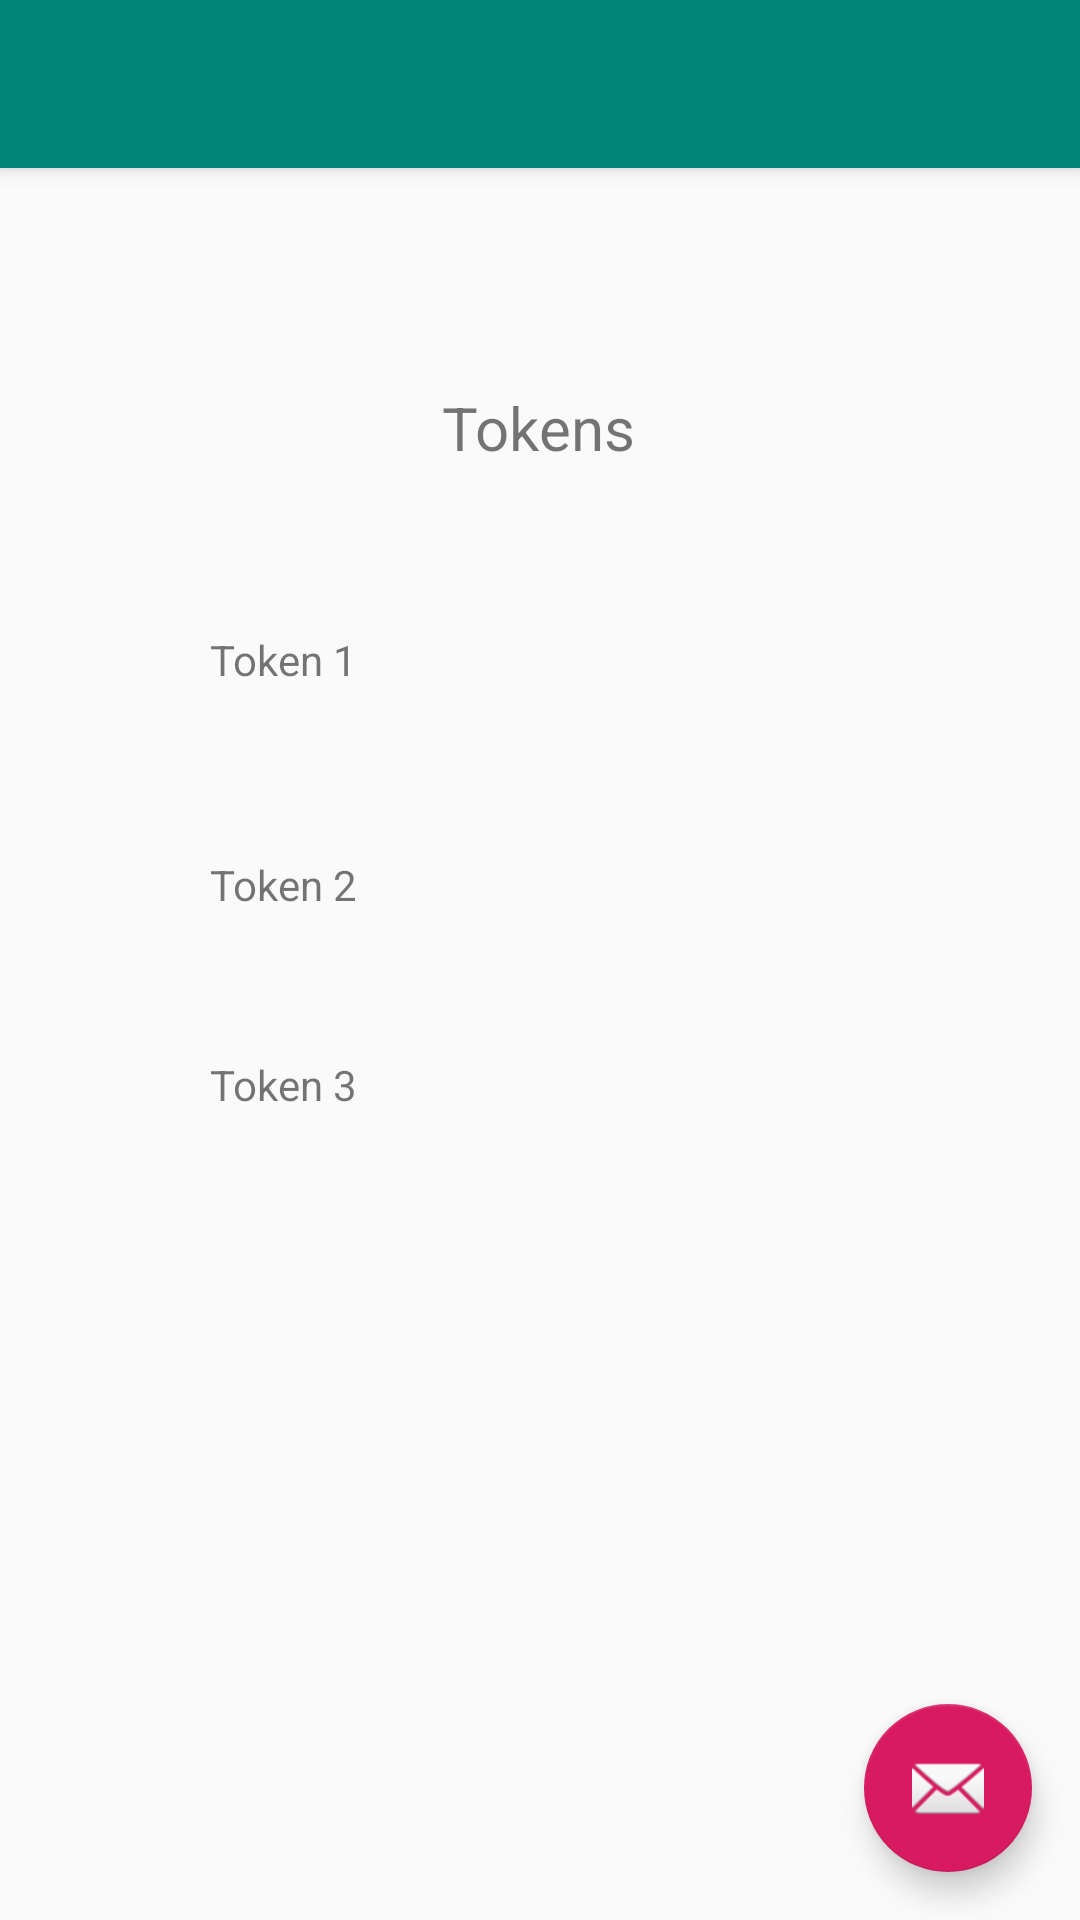

The Android layout XML behind this screen, and the referenced resources:
<!-- AndroidManifest.xml: activity theme AppTheme.NoActionBar -->
<!-- res/layout/activity_token_list.xml -->
<?xml version="1.0" encoding="utf-8"?>
<androidx.coordinatorlayout.widget.CoordinatorLayout xmlns:android="http://schemas.android.com/apk/res/android"
    xmlns:app="http://schemas.android.com/apk/res-auto"
    xmlns:tools="http://schemas.android.com/tools"
    android:layout_width="match_parent"
    android:layout_height="match_parent"
    tools:context=".TokenListActivity">

    <com.google.android.material.appbar.AppBarLayout
        android:layout_width="match_parent"
        android:layout_height="wrap_content"
        android:theme="@style/AppTheme.AppBarOverlay">

        <androidx.appcompat.widget.Toolbar
            android:id="@+id/toolbar"
            android:layout_width="match_parent"
            android:layout_height="?attr/actionBarSize"
            android:background="?attr/colorPrimary"
            app:popupTheme="@style/AppTheme.PopupOverlay" />

    </com.google.android.material.appbar.AppBarLayout>

    <include layout="@layout/content_token_list" />

    <com.google.android.material.floatingactionbutton.FloatingActionButton
        android:id="@+id/fab"
        android:layout_width="wrap_content"
        android:layout_height="wrap_content"
        android:layout_gravity="bottom|end"
        android:layout_margin="@dimen/fab_margin"
        app:srcCompat="@android:drawable/ic_dialog_email" />

</androidx.coordinatorlayout.widget.CoordinatorLayout>
<!-- res/layout/content_token_list.xml (included above) -->
<?xml version="1.0" encoding="utf-8"?>
<androidx.constraintlayout.widget.ConstraintLayout xmlns:android="http://schemas.android.com/apk/res/android"
    xmlns:app="http://schemas.android.com/apk/res-auto"
    xmlns:tools="http://schemas.android.com/tools"
    android:id="@+id/content_token_list"
    android:layout_width="match_parent"
    android:layout_height="match_parent"
    app:layout_behavior="@string/appbar_scrolling_view_behavior"
    tools:context=".TokenListActivity"
    tools:showIn="@layout/activity_token_list">

    <TextView
        android:id="@+id/tv_token_1"
        android:layout_width="wrap_content"
        android:layout_height="wrap_content"
        android:text="@string/tv_token_1_text"
        app:layout_constraintBottom_toBottomOf="parent"
        app:layout_constraintEnd_toEndOf="parent"
        app:layout_constraintHorizontal_bias="0.225"
        app:layout_constraintStart_toStartOf="parent"
        app:layout_constraintTop_toBottomOf="@+id/tv_tokens"
        app:layout_constraintVertical_bias="0.117" />

    <TextView
        android:id="@+id/tv_token_2"
        android:layout_width="wrap_content"
        android:layout_height="wrap_content"
        android:layout_marginTop="56dp"
        android:text="@string/tv_token_2_text"
        app:layout_constraintBottom_toBottomOf="parent"
        app:layout_constraintEnd_toEndOf="parent"
        app:layout_constraintHorizontal_bias="0.225"
        app:layout_constraintStart_toStartOf="parent"
        app:layout_constraintTop_toBottomOf="@+id/tv_token_1"
        app:layout_constraintVertical_bias="0.0" />

    <TextView
        android:id="@+id/tv_token_3"
        android:layout_width="wrap_content"
        android:layout_height="wrap_content"
        android:text="@string/tv_token_3_text"
        app:layout_constraintBottom_toBottomOf="parent"
        app:layout_constraintEnd_toEndOf="parent"
        app:layout_constraintHorizontal_bias="0.225"
        app:layout_constraintStart_toStartOf="parent"
        app:layout_constraintTop_toBottomOf="@+id/tv_token_2"
        app:layout_constraintVertical_bias="0.15" />

    <TextView
        android:id="@+id/tv_tokens"
        android:layout_width="wrap_content"
        android:layout_height="wrap_content"
        android:text="@string/tv_tokens_text"
        android:textSize="@dimen/tv_tokens_text_size"
        app:layout_constraintBottom_toBottomOf="parent"
        app:layout_constraintEnd_toEndOf="parent"
        app:layout_constraintHorizontal_bias="0.498"
        app:layout_constraintStart_toStartOf="parent"
        app:layout_constraintTop_toTopOf="parent"
        app:layout_constraintVertical_bias="0.131" />

</androidx.constraintlayout.widget.ConstraintLayout>
<!-- resources referenced by this layout -->
<resources>
  <dimen name="fab_margin">16dp</dimen>
  <dimen name="tv_tokens_text_size">20dp</dimen>
  <string name="tv_token_1_text">Token 1</string>
  <string name="tv_token_2_text">Token 2</string>
  <string name="tv_token_3_text">Token 3</string>
  <string name="tv_tokens_text">Tokens</string>
  <style name="AppTheme.AppBarOverlay" parent="ThemeOverlay.AppCompat.Dark.ActionBar" />
  <style name="AppTheme.PopupOverlay" parent="ThemeOverlay.AppCompat.Light" />
  <style name="AppTheme.NoActionBar">
          <item name="windowActionBar">false</item>
          <item name="windowNoTitle">true</item>
      </style>
</resources>
